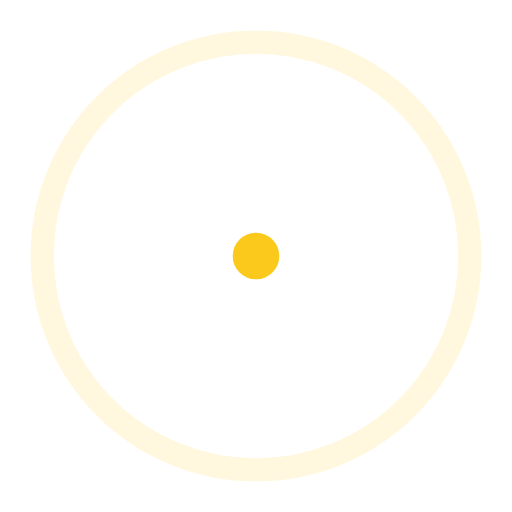
t = 0.00 s
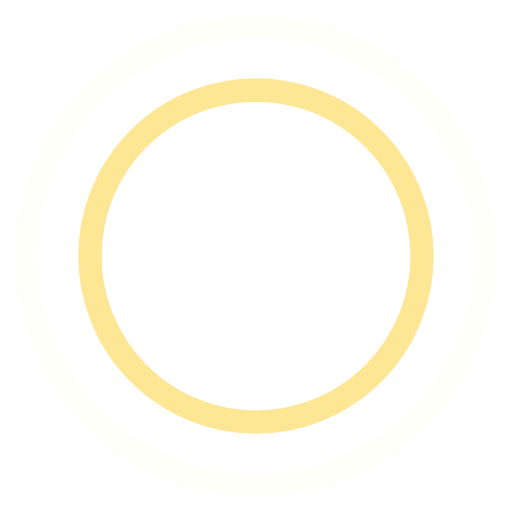
t = 0.45 s
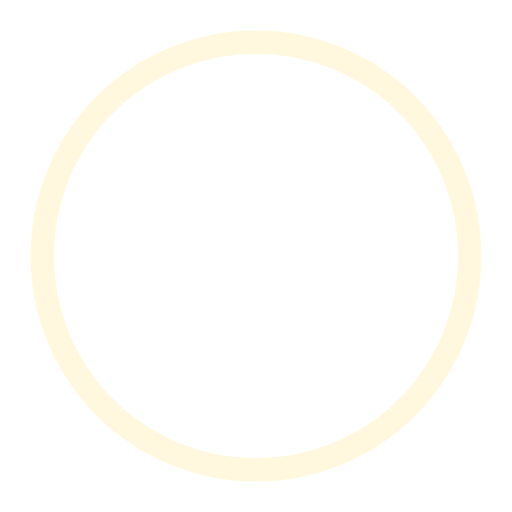
t = 0.90 s
t = 1.35 s: frame unchanged from t = 0.45 s, image omitted

The animated SVG that drew these frames (rendered in a browser with its animation timeline set to each time). Animation: 4 SMIL elements (animate=4); one cycle of 1.80 s, repeats indefinitely.

<!-- By Sam Herbert (@sherb), for everyone. More @ http://goo.gl/7AJzbL -->
<svg width="44" height="44" viewBox="0 0 44 44" xmlns="http://www.w3.org/2000/svg" stroke="#fbc91b">
    <g fill="none" fill-rule="evenodd" stroke-width="2">
        <circle cx="22" cy="22" r="1">
            <animate attributeName="r"
                begin="0s" dur="1.8s"
                values="1; 20"
                calcMode="spline"
                keyTimes="0; 1"
                keySplines="0.165, 0.84, 0.44, 1"
                repeatCount="indefinite" />
            <animate attributeName="stroke-opacity"
                begin="0s" dur="1.8s"
                values="1; 0"
                calcMode="spline"
                keyTimes="0; 1"
                keySplines="0.3, 0.61, 0.355, 1"
                repeatCount="indefinite" />
        </circle>
        <circle cx="22" cy="22" r="1">
            <animate attributeName="r"
                begin="-0.9s" dur="1.8s"
                values="1; 20"
                calcMode="spline"
                keyTimes="0; 1"
                keySplines="0.165, 0.84, 0.44, 1"
                repeatCount="indefinite" />
            <animate attributeName="stroke-opacity"
                begin="-0.9s" dur="1.8s"
                values="1; 0"
                calcMode="spline"
                keyTimes="0; 1"
                keySplines="0.3, 0.61, 0.355, 1"
                repeatCount="indefinite" />
        </circle>
    </g>
</svg>
